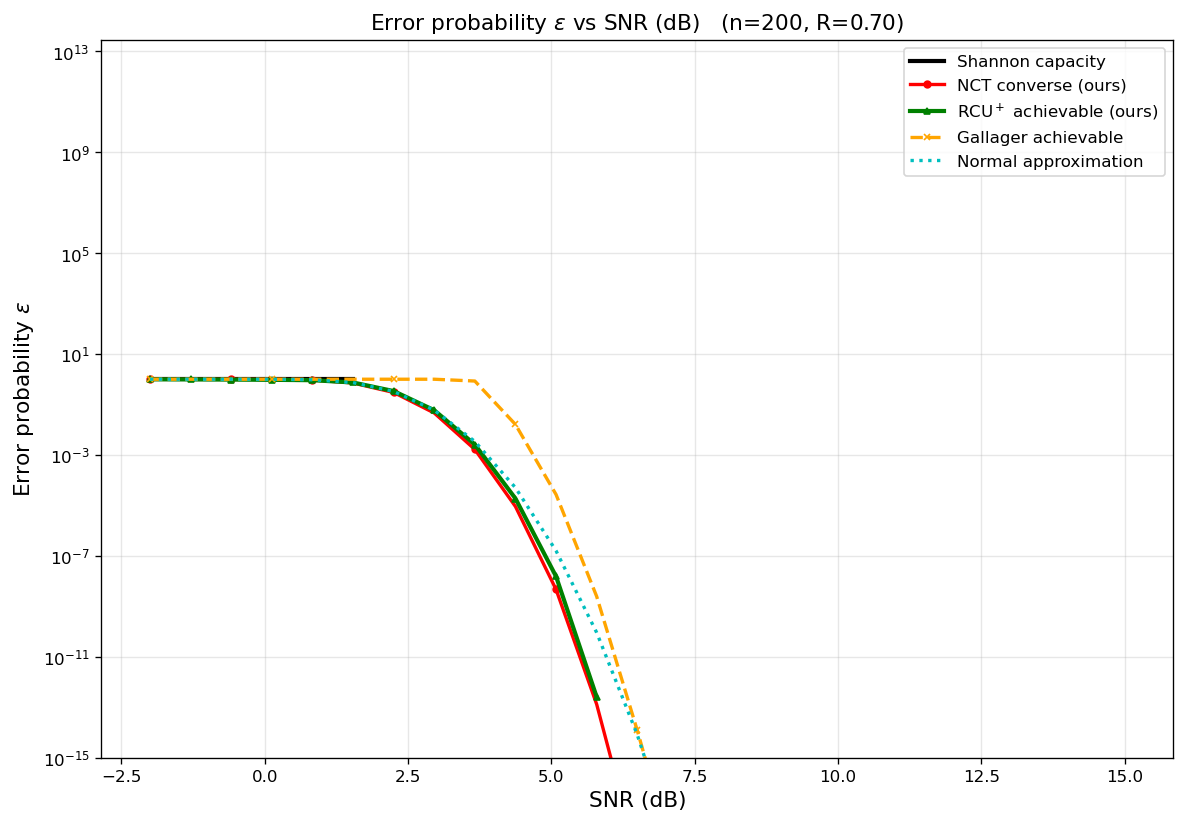

Values plotted in this chart, from the file beside it:
curve, n, rate_bits, snr_db, epsilon
Shannon capacity, 200, 0.7, -2, 1
Shannon capacity, 200, 0.7, -1.292, 1
Shannon capacity, 200, 0.7, -0.5833, 1
Shannon capacity, 200, 0.7, 0.125, 1
Shannon capacity, 200, 0.7, 0.8333, 1
Shannon capacity, 200, 0.7, 1.542, 1
NCT converse (ours), 200, 0.7, -2, 1
NCT converse (ours), 200, 0.7, -1.292, 1
NCT converse (ours), 200, 0.7, -0.5833, 0.9996
NCT converse (ours), 200, 0.7, 0.125, 0.9932
NCT converse (ours), 200, 0.7, 0.8333, 0.9389
NCT converse (ours), 200, 0.7, 1.542, 0.7086
NCT converse (ours), 200, 0.7, 2.25, 0.2995
NCT converse (ours), 200, 0.7, 2.958, 0.04589
NCT converse (ours), 200, 0.7, 3.667, 0.001653
NCT converse (ours), 200, 0.7, 4.375, 9.02139e-06
NCT converse (ours), 200, 0.7, 5.083, 4.6366e-09
NCT converse (ours), 200, 0.7, 5.792, 1.30872e-13
NCT converse (ours), 200, 0.7, 6.5, 1.08799e-19
NCT converse (ours), 200, 0.7, 7.208, 1.28881e-27
NCT converse (ours), 200, 0.7, 7.917, 9.30468e-38
NCT converse (ours), 200, 0.7, 8.625, 1.51391e-50
NCT converse (ours), 200, 0.7, 9.333, 1.72919e-66
NCT converse (ours), 200, 0.7, 10.04, 3.53018e-86
NCT converse (ours), 200, 0.7, 10.75, 2.5871e-110
NCT converse (ours), 200, 0.7, 11.46, 1.03411e-139
NCT converse (ours), 200, 0.7, 12.17, 2.46698e-175
NCT converse (ours), 200, 0.7, 12.88, 2.61152e-218
NCT converse (ours), 200, 0.7, 13.58, 5.78729e-270
RCU$^+$ achievable (ours), 200, 0.7, -2, 0.9935
RCU$^+$ achievable (ours), 200, 0.7, -1.292, 0.9842
RCU$^+$ achievable (ours), 200, 0.7, -0.5833, 0.969
RCU$^+$ achievable (ours), 200, 0.7, 0.125, 0.9464
RCU$^+$ achievable (ours), 200, 0.7, 0.8333, 0.9146
RCU$^+$ achievable (ours), 200, 0.7, 1.542, 0.7429
RCU$^+$ achievable (ours), 200, 0.7, 2.25, 0.3393
RCU$^+$ achievable (ours), 200, 0.7, 2.958, 0.05909
RCU$^+$ achievable (ours), 200, 0.7, 3.667, 0.002574
RCU$^+$ achievable (ours), 200, 0.7, 4.375, 1.8692e-05
RCU$^+$ achievable (ours), 200, 0.7, 5.083, 1.52607e-08
RCU$^+$ achievable (ours), 200, 0.7, 5.792, 2.55463e-13
Gallager achievable, 200, 0.7, -2, 1
Gallager achievable, 200, 0.7, -1.292, 1
Gallager achievable, 200, 0.7, -0.5833, 1
Gallager achievable, 200, 0.7, 0.125, 1
Gallager achievable, 200, 0.7, 0.8333, 1
Gallager achievable, 200, 0.7, 1.542, 1
Gallager achievable, 200, 0.7, 2.25, 1
Gallager achievable, 200, 0.7, 2.958, 1
Gallager achievable, 200, 0.7, 3.667, 0.8474
Gallager achievable, 200, 0.7, 4.375, 0.0161
Gallager achievable, 200, 0.7, 5.083, 2.69146e-05
Gallager achievable, 200, 0.7, 5.792, 2.46856e-09
Gallager achievable, 200, 0.7, 6.5, 1.20251e-14
Gallager achievable, 200, 0.7, 7.208, 2.61868e-20
Gallager achievable, 200, 0.7, 7.917, 3.5898e-26
Gallager achievable, 200, 0.7, 8.625, 3.28529e-32
Gallager achievable, 200, 0.7, 9.333, 2.11813e-38
Gallager achievable, 200, 0.7, 10.04, 1.00964e-44
Gallager achievable, 200, 0.7, 10.75, 3.71307e-51
... 31 more rows
